Photos from the image-classification dataset "15_Scene_Cartoon" in the GitHub repository autumn-tilley/Cartoon-Classification-Exploration. Its 15 classes are: bedroom, coast, forest, highway, industrial, inside city, kitchen, living room, mountain, office, open country, store, street, suburb, tall building.

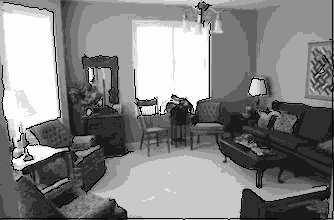
Label: living room

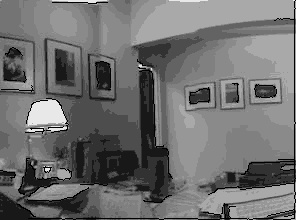
Label: office

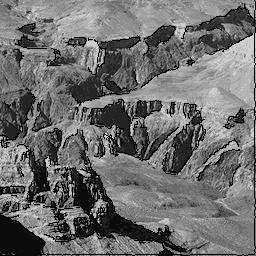
Label: mountain

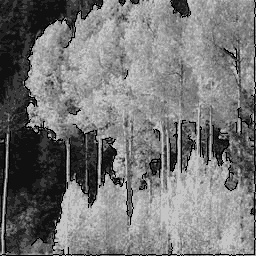
Label: forest

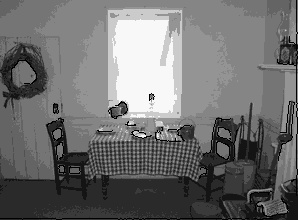
Label: kitchen

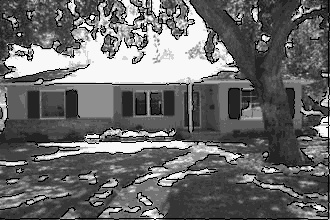
Label: suburb
